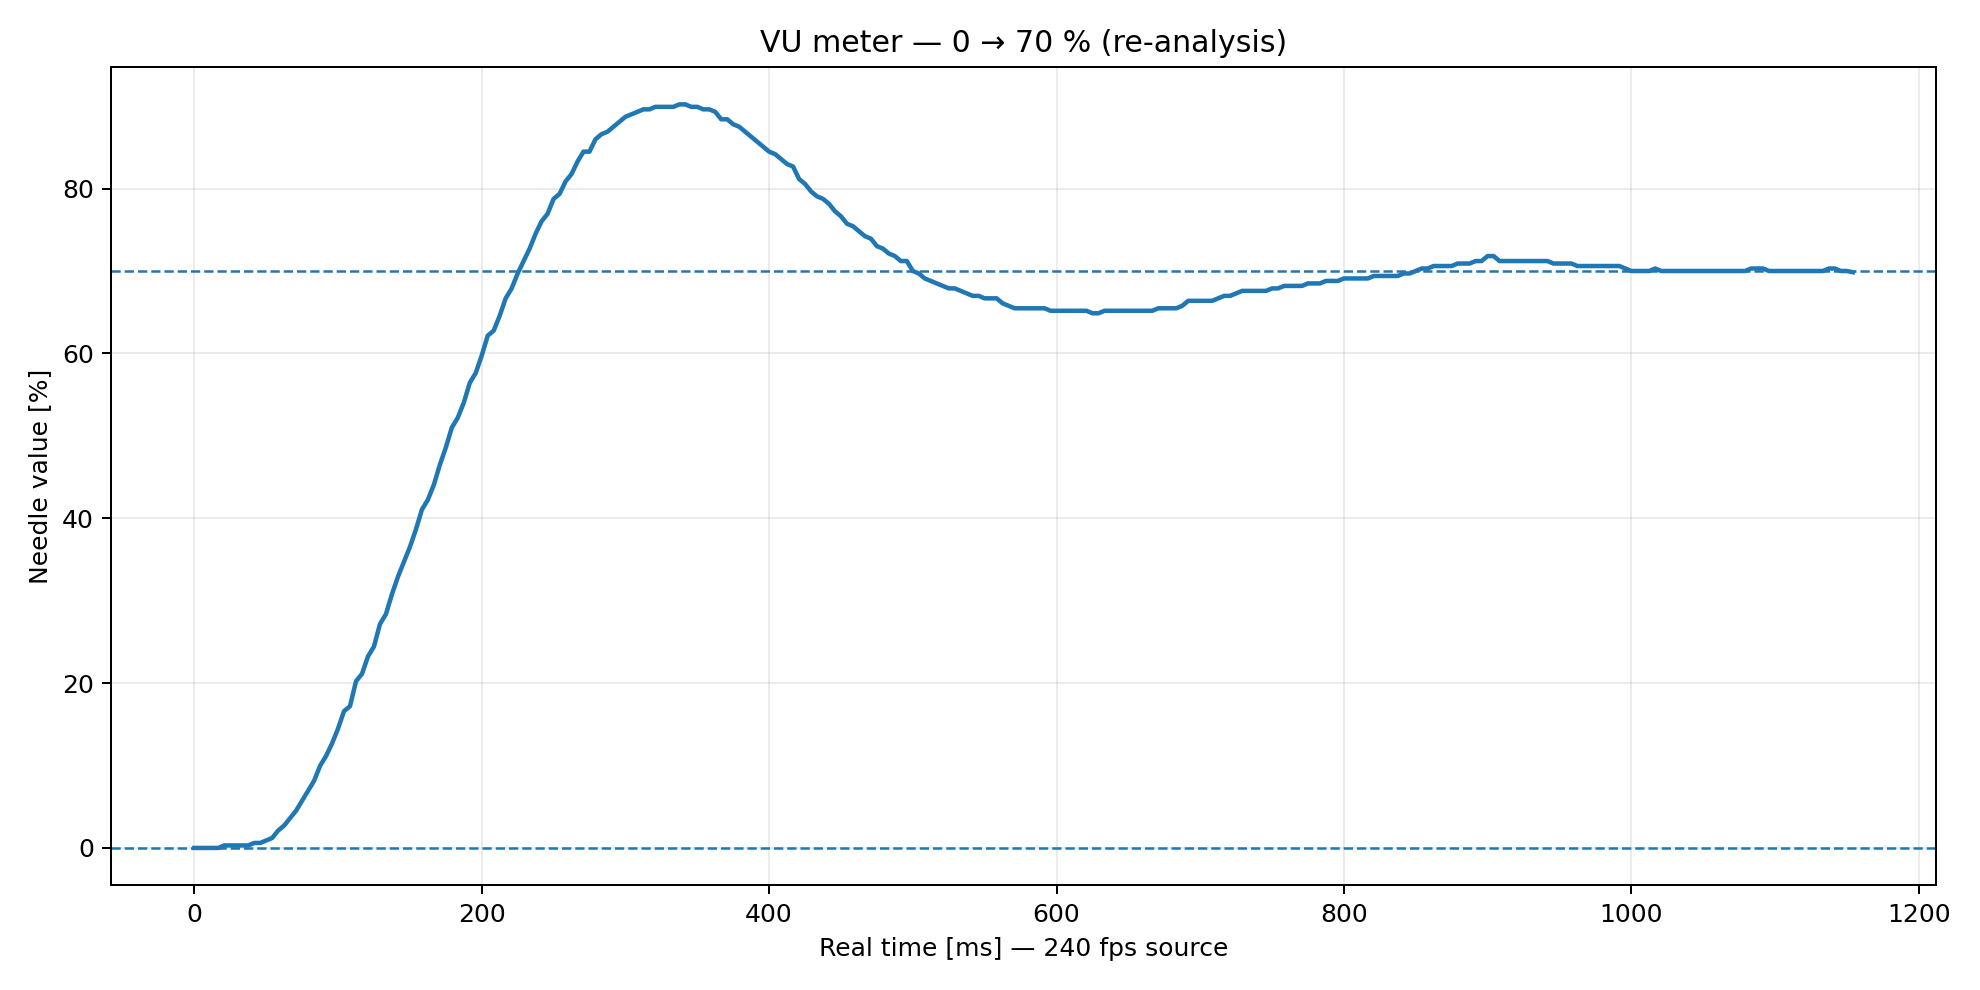

The file beside this chart, header and first rows:
frame, time_ms, angle_deg, value_pct
0, 0.0, 140.8, -0.0
1, 4.167, 140.8, -0.0
2, 8.333, 140.8, -0.0
3, 12.5, 140.8, -0.0
4, 16.67, 140.8, -0.0
5, 20.83, 140.5, 0.3017
6, 25.0, 140.5, 0.3017
7, 29.17, 140.5, 0.3017
8, 33.33, 140.5, 0.3017
9, 37.5, 140.5, 0.3017
10, 41.67, 140.2, 0.6034
11, 45.83, 140.2, 0.6034
12, 50.0, 140.0, 0.9052
13, 54.17, 139.8, 1.207
14, 58.33, 139.0, 2.112
15, 62.5, 138.5, 2.716
16, 66.67, 137.8, 3.621
17, 70.83, 137.0, 4.526
18, 75.0, 136.0, 5.733
19, 79.17, 135.0, 6.94
20, 83.33, 134.0, 8.147
21, 87.5, 132.5, 9.957
22, 91.67, 131.5, 11.16
23, 95.83, 130.2, 12.67
24, 100.0, 128.8, 14.48
25, 104.2, 127.0, 16.59
26, 108.3, 126.5, 17.2
27, 112.5, 124.0, 20.22
28, 116.7, 123.2, 21.12
29, 120.8, 121.5, 23.23
30, 125.0, 120.5, 24.44
31, 129.2, 118.2, 27.16
32, 133.3, 117.2, 28.36
33, 137.5, 115.2, 30.78
34, 141.7, 113.5, 32.89
35, 145.8, 112.0, 34.7
36, 150.0, 110.5, 36.51
37, 154.2, 108.8, 38.62
38, 158.3, 106.8, 41.03
39, 162.5, 105.8, 42.24
40, 166.7, 104.2, 44.05
41, 170.8, 102.2, 46.47
42, 175.0, 100.5, 48.58
43, 179.2, 98.5, 50.99
44, 183.3, 97.5, 52.2
45, 187.5, 96.0, 54.01
46, 191.7, 94.0, 56.42
47, 195.8, 93.0, 57.63
48, 200.0, 91.25, 59.74
49, 204.2, 89.25, 62.16
50, 208.3, 88.75, 62.76
51, 212.5, 87.25, 64.57
52, 216.7, 85.5, 66.68
53, 220.8, 84.5, 67.89
54, 225.0, 83.0, 69.7
55, 229.2, 81.75, 71.21
56, 233.3, 80.5, 72.72
57, 237.5, 79.0, 74.53
58, 241.7, 77.75, 76.03
59, 245.8, 77.0, 76.94
... 218 more rows
